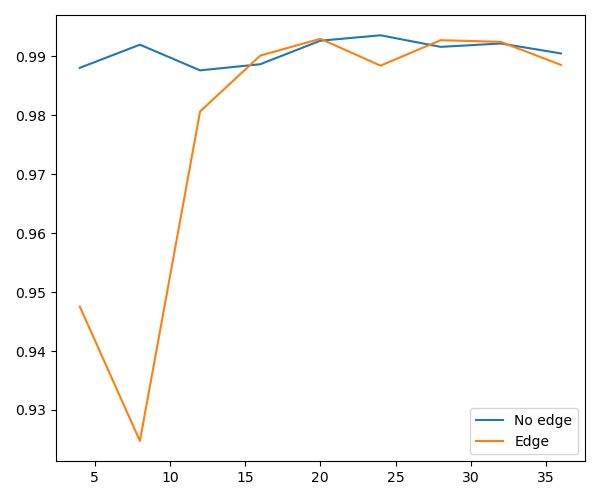

The file beside this chart, header and first rows:
Ref class, 4, 8, 12, 16, 20, 24, 28, 32, 36
No edge, 0.9881, 0.992, 0.9876, 0.9887, 0.9927, 0.9936, 0.9916, 0.9922, 0.9905
Edge, 0.9475, 0.9247, 0.9806, 0.9901, 0.993, 0.9884, 0.9928, 0.9925, 0.9885
